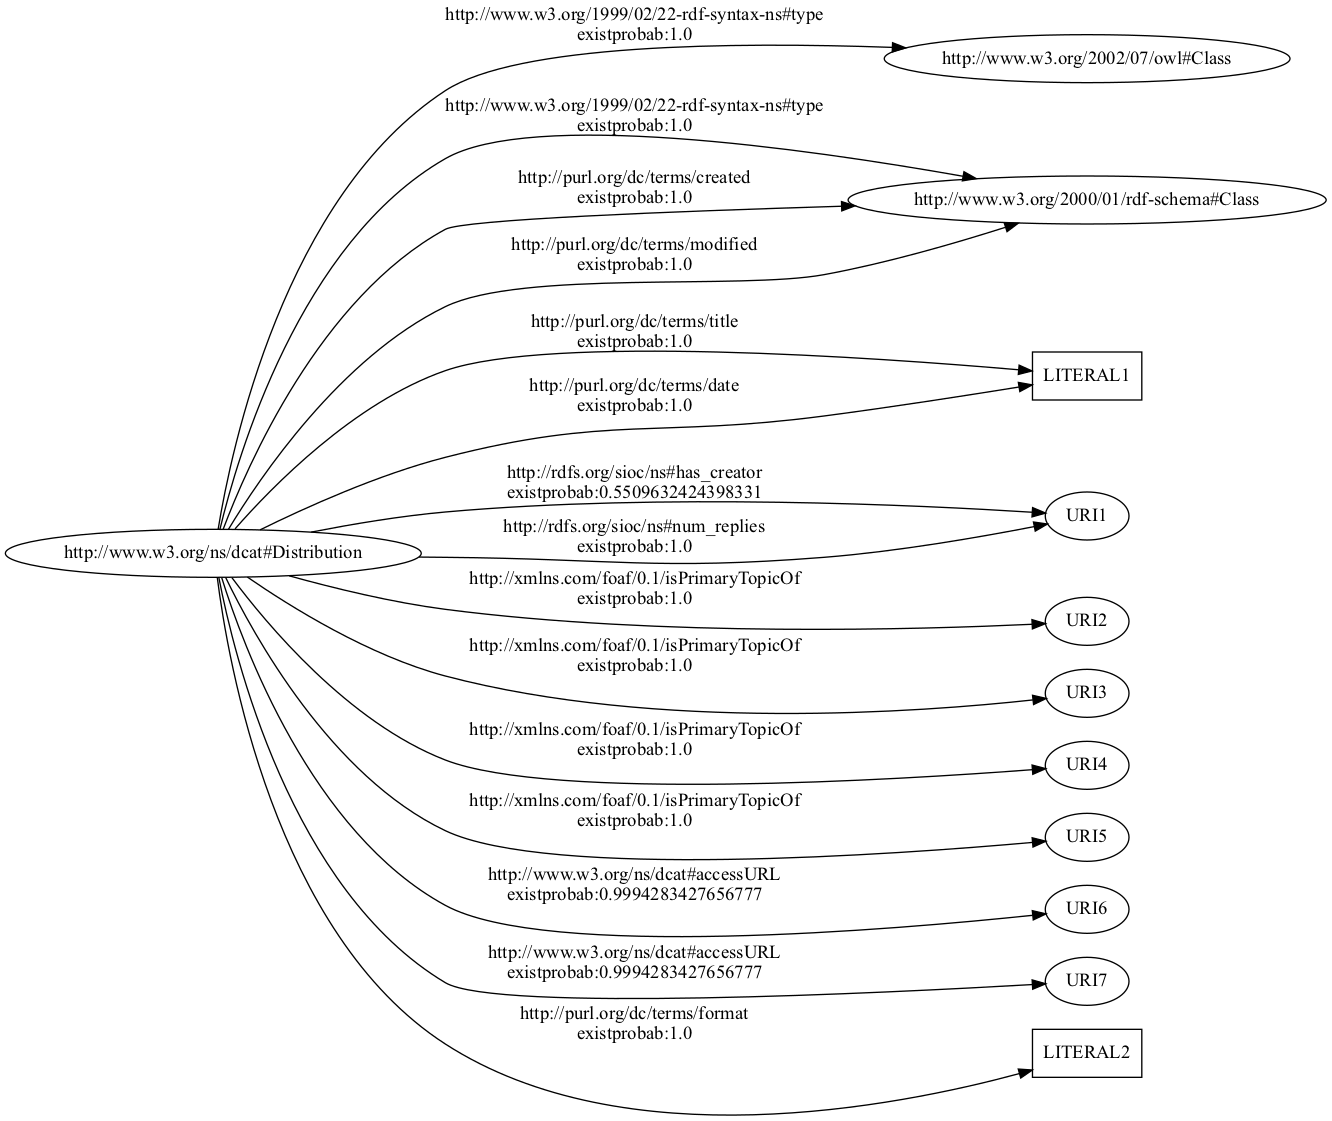

The file beside this chart, header and first rows:
http://www.w3.org/ns/dcat#Distribution, http://www.w3.org/1999/02/22-rdf-syntax-…, uri, http://www.w3.org/2002/07/owl#Class, 1.0
http://www.w3.org/ns/dcat#Distribution, http://www.w3.org/1999/02/22-rdf-syntax-…, uri, http://www.w3.org/2000/01/rdf-schema#Cla…, 1.0
http://www.w3.org/ns/dcat#Distribution, http://purl.org/dc/terms/created, typed-literal, , 1.0
http://www.w3.org/ns/dcat#Distribution, http://purl.org/dc/terms/modified, typed-literal, , 1.0
http://www.w3.org/ns/dcat#Distribution, http://purl.org/dc/terms/title, literal, , 1.0
http://www.w3.org/ns/dcat#Distribution, http://purl.org/dc/terms/date, typed-literal, , 1.0
http://www.w3.org/ns/dcat#Distribution, http://rdfs.org/sioc/ns#has_creator, uri, , 0.551
http://www.w3.org/ns/dcat#Distribution, http://rdfs.org/sioc/ns#num_replies, typed-literal, , 1.0
http://www.w3.org/ns/dcat#Distribution, http://xmlns.com/foaf/0.1/isPrimaryTopic…, uri, , 1.0
http://www.w3.org/ns/dcat#Distribution, http://xmlns.com/foaf/0.1/isPrimaryTopic…, uri, , 1.0
http://www.w3.org/ns/dcat#Distribution, http://xmlns.com/foaf/0.1/isPrimaryTopic…, uri, , 1.0
http://www.w3.org/ns/dcat#Distribution, http://xmlns.com/foaf/0.1/isPrimaryTopic…, uri, , 1.0
http://www.w3.org/ns/dcat#Distribution, http://www.w3.org/ns/dcat#accessURL, uri, , 0.9994
http://www.w3.org/ns/dcat#Distribution, http://www.w3.org/ns/dcat#accessURL, uri, , 0.9994
http://www.w3.org/ns/dcat#Distribution, http://purl.org/dc/terms/description, literal, , 0
http://www.w3.org/ns/dcat#Distribution, http://purl.org/dc/terms/format, literal, , 1.0
http://www.w3.org/ns/dcat#Distribution, http://www.w3.org/2000/01/rdf-schema#see…, uri, , 0
